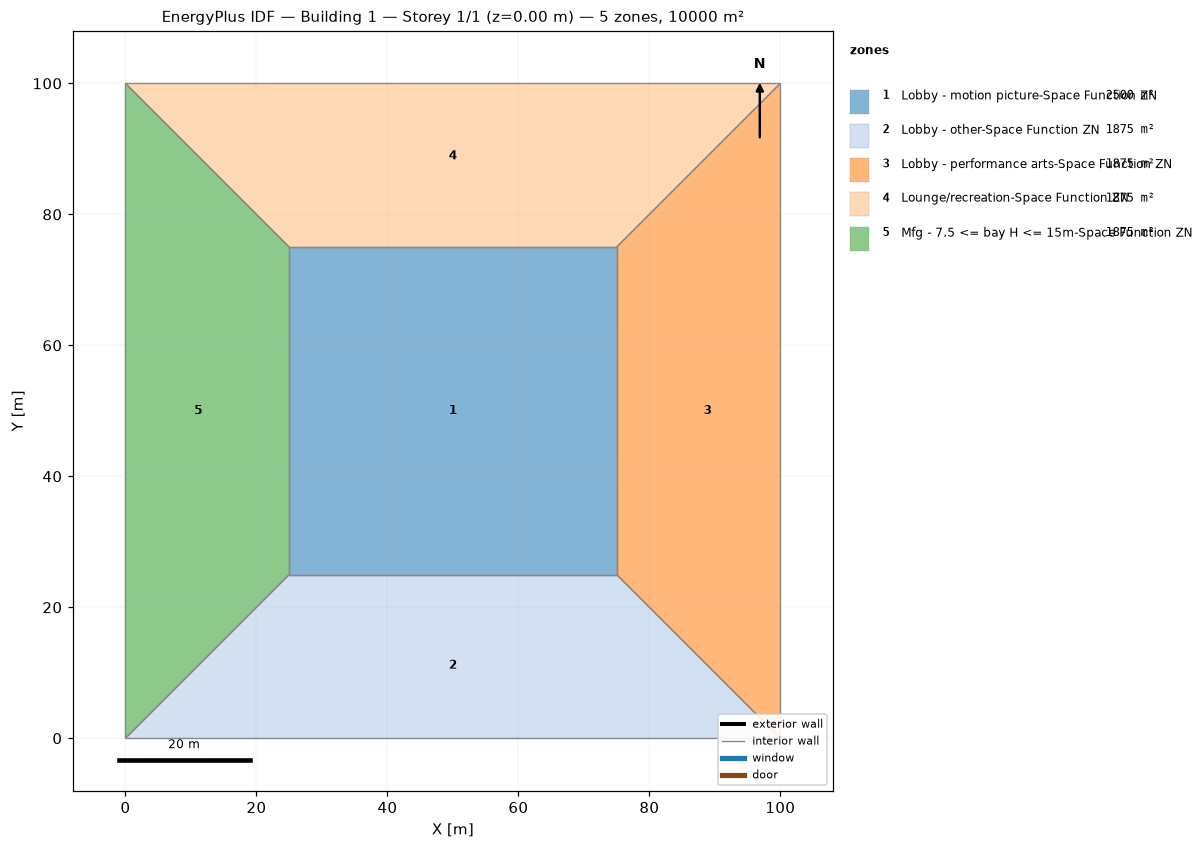
=== STOREY PLAN SPEC (per zone: floor XY polygon, exterior-wall plan segments, windows/doors) ===
zone 1: Lobby - motion picture-Space Function ZN  (2500.0 m²)
  floor: (25.00, 25.00) (25.00, 75.00) (75.00, 75.00) (75.00, 25.00)
  interior walls: 4
zone 2: Lobby - other-Space Function ZN  (1875.0 m²)
  floor: (100.00, 0.00) (0.00, 0.00) (25.00, 25.00) (75.00, 25.00)
  interior walls: 4
zone 3: Lobby - performance arts-Space Function ZN  (1875.0 m²)
  floor: (100.00, 100.00) (100.00, 0.00) (75.00, 25.00) (75.00, 75.00)
  interior walls: 4
zone 4: Lounge/recreation-Space Function ZN  (1875.0 m²)
  floor: (0.00, 100.00) (100.00, 100.00) (75.00, 75.00) (25.00, 75.00)
  interior walls: 4
zone 5: Mfg - 7.5 <= bay H <= 15m-Space Function ZN  (1875.0 m²)
  floor: (0.00, 0.00) (0.00, 100.00) (25.00, 75.00) (25.00, 25.00)
  interior walls: 4

=== DERIVED (storey summary) ===
Building: Building 1
Storey: 1 of 1  (floor level z = 0.00 m)
Storey gross floor area: 10000.0 m²
Zones on this storey: 5
  - Lobby - motion picture-Space Function ZN: floor 2500.0 m²
  - Lobby - other-Space Function ZN: floor 1875.0 m²
  - Lobby - performance arts-Space Function ZN: floor 1875.0 m²
  - Lounge/recreation-Space Function ZN: floor 1875.0 m²
  - Mfg - 7.5 <= bay H <= 15m-Space Function ZN: floor 1875.0 m²
Zone adjacency (shared interzone walls):
  - Lobby - motion picture-Space Function ZN ↔ Lobby - other-Space Function ZN
  - Lobby - motion picture-Space Function ZN ↔ Lobby - performance arts-Space Function ZN
  - Lobby - motion picture-Space Function ZN ↔ Lounge/recreation-Space Function ZN
  - Lobby - motion picture-Space Function ZN ↔ Mfg - 7.5 <= bay H <= 15m-Space Function ZN
  - Lobby - other-Space Function ZN ↔ Lobby - performance arts-Space Function ZN
  - Lobby - other-Space Function ZN ↔ Mfg - 7.5 <= bay H <= 15m-Space Function ZN
  - Lobby - performance arts-Space Function ZN ↔ Lounge/recreation-Space Function ZN
  - Lounge/recreation-Space Function ZN ↔ Mfg - 7.5 <= bay H <= 15m-Space Function ZN